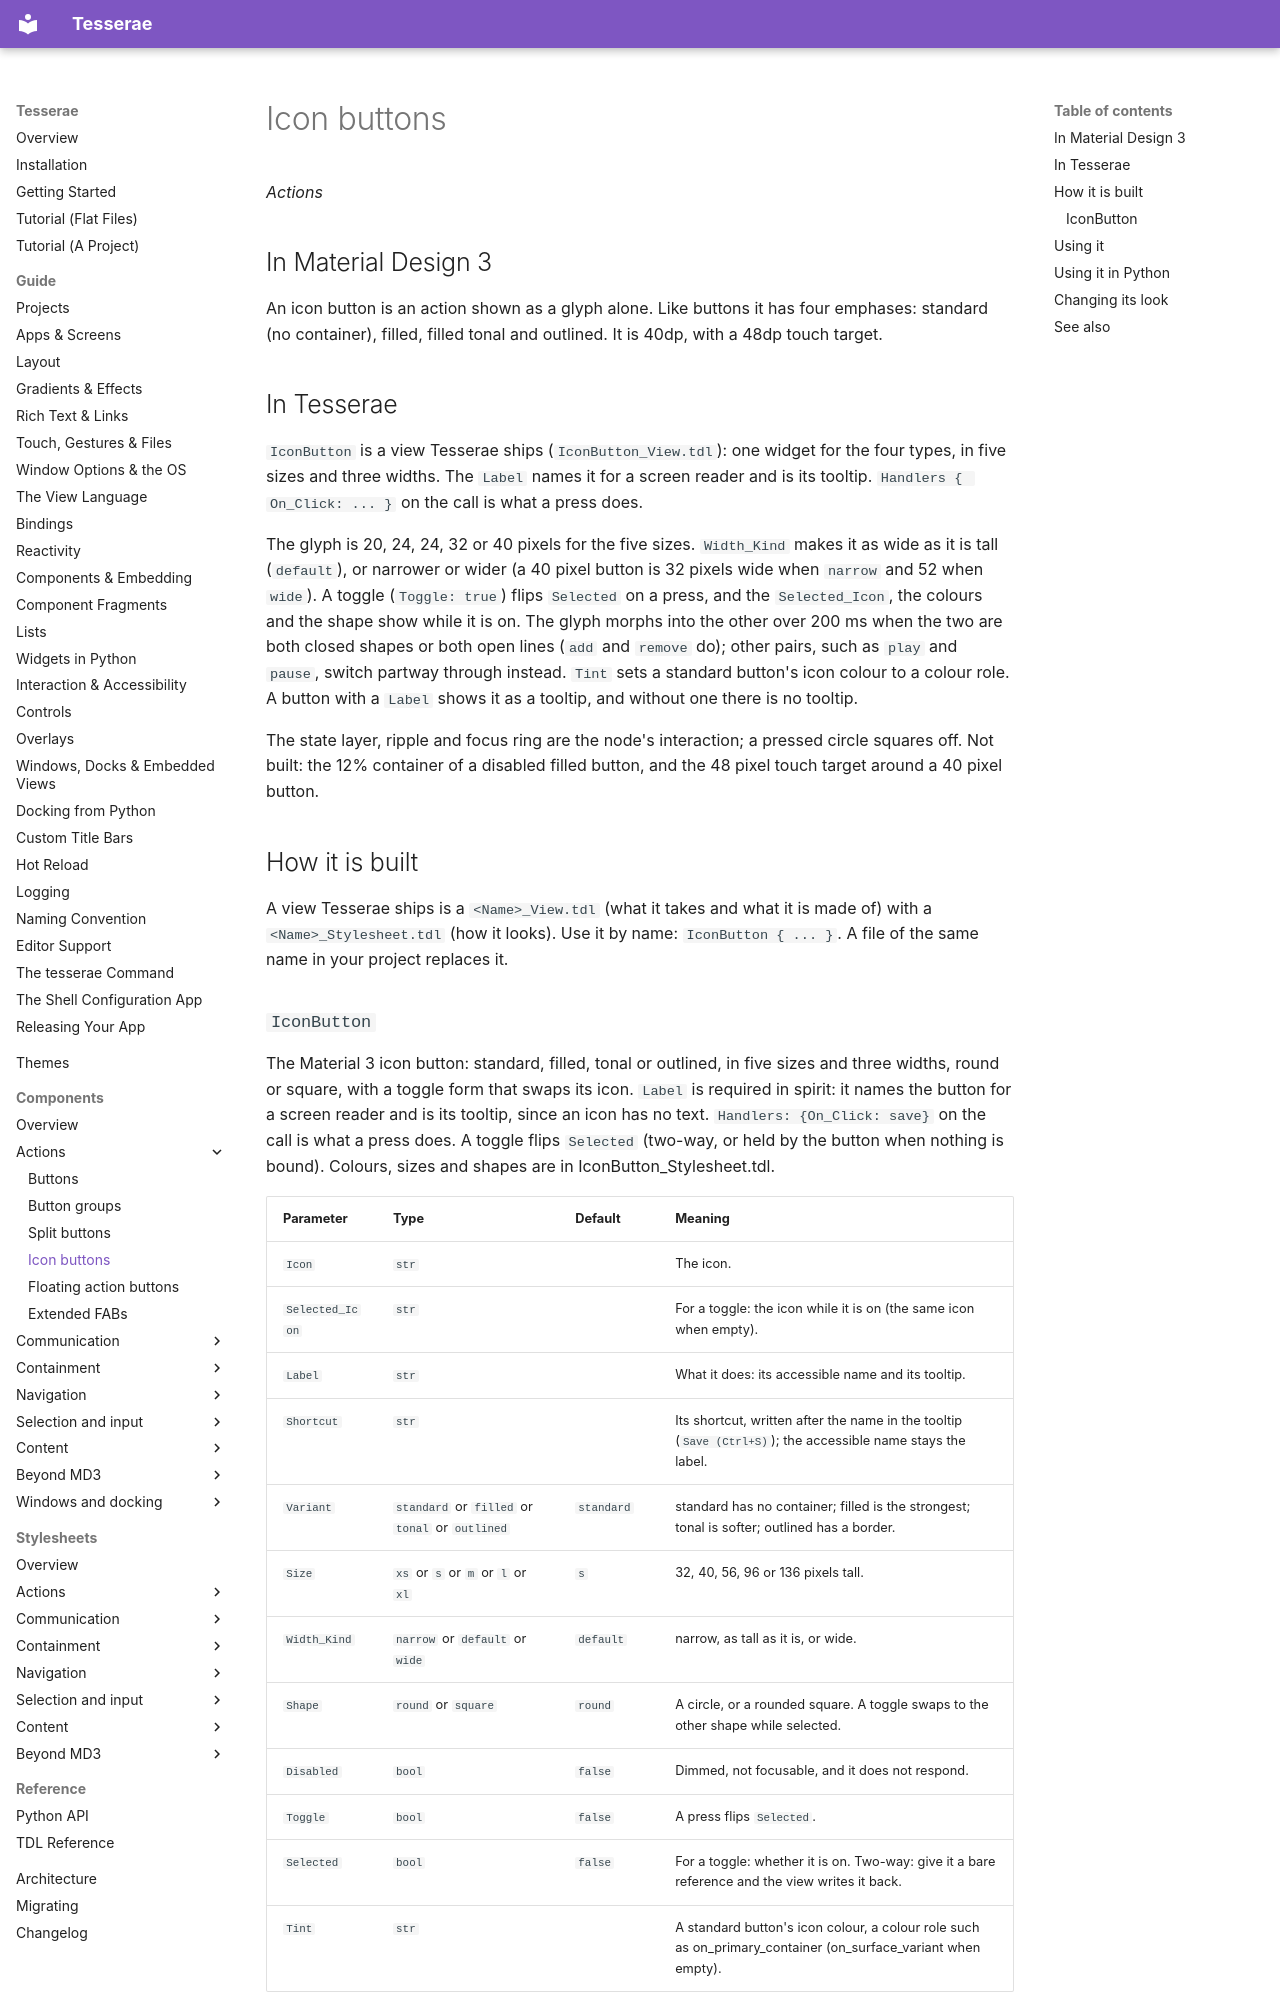

repository: mindderivative/tess-ui · page: components/icon-buttons/index.html · generator: mkdocs

# Icon buttons

*Actions*

## In Material Design 3

An icon button is an action shown as a glyph alone. Like buttons it has four emphases: standard (no
container), filled, filled tonal and outlined. It is 40dp, with a 48dp touch target.

## In Tesserae

`IconButton` is a view Tesserae ships (`IconButton_View.tdl`): one widget for the four types, in five sizes and three widths. The `Label`
names it for a screen reader and is its tooltip. `Handlers { On_Click: ... }` on the call is what a press does.

The glyph is 20, 24, 24, 32 or 40 pixels for the five sizes. `Width_Kind` makes it as wide as it is tall (`default`), or narrower or wider (a 40 pixel button is 32
pixels wide when `narrow` and 52 when `wide`). A toggle (`Toggle: true`) flips `Selected` on a press, and the `Selected_Icon`, the colours and the shape show while it is on. The
glyph morphs into the other over 200 ms when the two are both closed shapes or both open lines (`add` and `remove` do); other pairs, such as `play` and `pause`, switch partway through
instead. `Tint` sets a standard button's icon colour to a colour role. A button with a `Label` shows it as a tooltip, and without one there is no tooltip.

The state layer, ripple and focus ring are the node's interaction; a pressed circle squares off. Not built: the 12% container of a disabled filled
button, and the 48 pixel touch target around a 40 pixel button.

## How it is built

A view Tesserae ships is a `<Name>_View.tdl` (what it takes and what it is made of) with a `<Name>_Stylesheet.tdl` (how it looks). Use it by name: `IconButton { ... }`. A file of the same name in your project replaces it.
